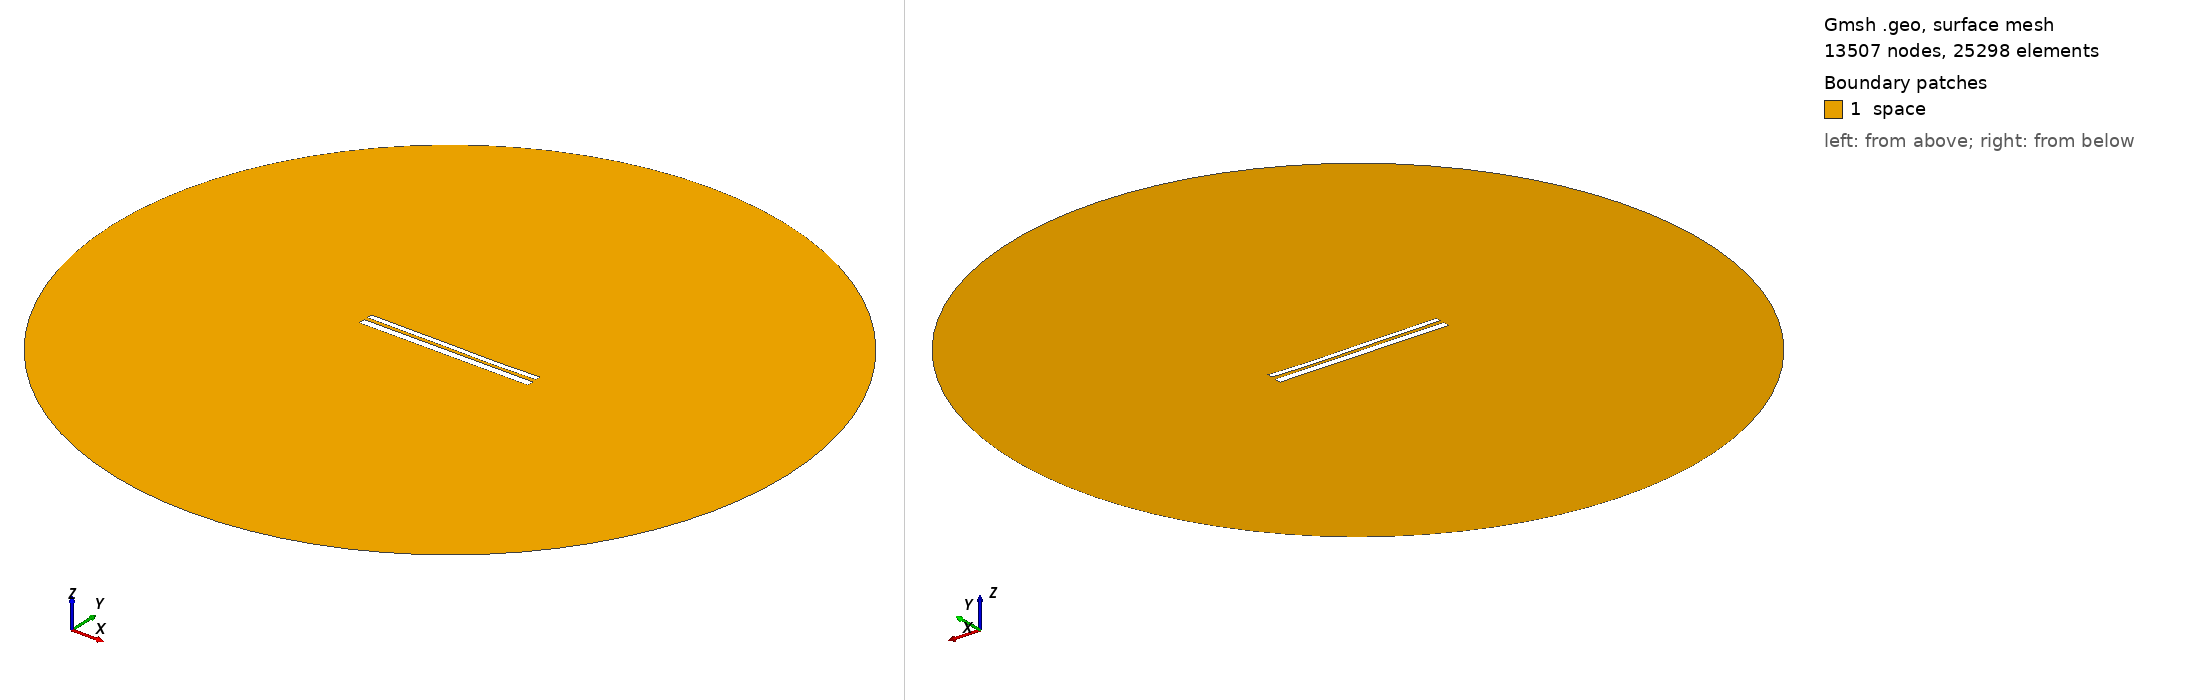

Gmsh geometry script, surface-meshed: 13507 nodes, 25298 surface elements. Boundary patches (legend numbers): 1 space. Left view from above one corner, right view from below the opposite corner. Legend entries are the model's physical surfaces. The drawing asked Gmsh for element sizes between 1% and 20% of the model's largest extent; the script's own settings can give other sizes.

=== 10642.geo (drawn) ===
//---------------------------------------
// Geometry kernel
//---------------------------------------

SetFactory("OpenCASCADE");



//---------------------------------------
// Parameters of the geometry
//---------------------------------------

// Overetch of the upper plate
overetch = 0.375;

// Distance between the plates
distance = 2.0;

// Discretization over the x axis (for the deformation)
nx = 50; 

// Length of the plate
L = 100 - overetch; 

// Number of modes
n = 4; 

// 1st mode coefficient
coeff(1) = -0.15;
beta(1) = 0.596864 * 3.1415926535 / L;

// 2nd mode coefficient
coeff(2) = -0.15;
beta(2) = 1.49418 * 3.1415926535 / L;

// 3rd mode coefficient
coeff(3) = 0.07499999999999998;
beta(3) = 2.50025 * 3.1415926535 / L;

// 4th mode coefficient
coeff(4) = -0.075;
beta(4) = 3.49999 * 3.1415926535 / L;



//---------------------------------------
// Upper plate (deformed rectangle)
//---------------------------------------

// Coordiantes of the upper plate
xmin = -50;
xmax = 50 - overetch;

// Height of the upper plate
yheight = 4 - 2 * overetch;

// Indexes of the points
UpperID[] = {};
LowerID[] = {};
LeftID[] = {};
RightID[] = {};

// Point index
p = 1;

// Horizontal edges
For i In {1:nx}
    x = xmin + (i-1)*(xmax - xmin)/(nx-1);

    y_bottom = distance / 2 + overetch;
    For j In {1:n}
        C = (Cosh(beta(j)*L) + Cos(beta(j)*L)) / (Sinh(beta(j)*L) + Sin(beta(j)*L));
        y_bottom  = y_bottom + coeff(j) * (Cosh(beta(j)*(x+50)) - Cos(beta(j)*(x+50)) - C * (Sinh(beta(j)*(x+50)) - Sin(beta(j)*(x+50))));
    EndFor

    y_top = y_bottom + yheight;

    Point(p) = {x, y_top, 0, 1.0};
    UpperID[i] = p;
    p = p + 1;

    Point(p) = {x, y_bottom, 0, 1.0};
    LowerID[i] = p;
    p = p + 1;
EndFor

// Create point lists
UpperPts[] = {}; LowerPts[] = {};
For i In {1:nx}
  UpperPts[] += {UpperID[i]};
  LowerPts[] += {LowerID[i]};
EndFor

// Build splines
Spline(1) = {UpperPts[]};
Spline(2) = {LowerPts[]};
Line(3) = {LowerPts[nx-1], UpperPts[nx-1]};
Line(4) = {LowerPts[0], UpperPts[0]};

// Build the plane surface
Curve Loop(1) = {2, 3, -1, -4};
Plane Surface(1) = {1};



//---------------------------------------
// Lower plate (rectangle)
//---------------------------------------

// Vertices
Point(1001) = {-50, -1, 0, 1.0};
Point(1002) = { 50, -1, 0, 1.0};
Point(1003) = { 50,  -5, 0, 1.0};
Point(1004) = {-50,  -5, 0, 1.0};

// Edges
Line(5) = {1001, 1002};
Line(6) = {1002, 1003};
Line(7) = {1003, 1004};
Line(8) = {1004, 1001};

// Plane surface
Line Loop(2) = {5, 6, 7, 8};
Plane Surface(2) = {2}; 



//---------------------------------------
// Outer (fictious) boundary
//---------------------------------------

// Points
Point(1005) = {0, 0, 0};       // Center
Point(1006) = {200, 0, 0};     // Start point
Point(1007) = {0, 200, 0};     // 90 degrees
Point(1008) = {-200, 0, 0};    // 180 degrees
Point(1009) = {0, -200, 0};    // 270 degrees

// Circle arcs (each needs start, center, end)
Circle(9) = {1006, 1005, 1007};
Circle(10) = {1007, 1005, 1008};
Circle(11) = {1008, 1005, 1009};
Circle(12) = {1009, 1005, 1006};

// Plane surface for the entire domain
Curve Loop(3) = {9, 10, 11, 12};
Surface(3) = {3};

// Subtract the plates from the whole domain to obtain the actual domain where we want to solve the equations
BooleanDifference{ Surface{3}; Delete; }{ Surface{1}; Surface{2}; Delete; }




//---------------------------------------
// Transfinite Lines/Curves
//---------------------------------------

// Set the number of points on the boundaries
r = 7;

// Plates
Transfinite Curve {1, 2} = 50*r Using Progression 1;
Transfinite Curve {3, 4} = 2*r Using Progression 1;
Transfinite Line {5, 7} = 50*r Using Progression 1;
Transfinite Line {6, 8} = 2*r Using Progression 1;

// Outer boundary
Transfinite Line {9, 10, 11, 12} = 20 Using Progression 1;



//---------------------------------------
// Physical groups
//---------------------------------------                

// Physical curves (boundaries)
Physical Line("force_segment", 10) = {2};
Physical Line("upper_plate", 11) = {1, 3, 4};
Physical Line("lower_plate", 12) = {5, 6, 7, 8};
Physical Line("boundary", 20) = {9, 10, 11, 12};

// Physical Surfaces
Physical Surface("space", 30) = {3};



//---------------------------------------
// 6. Generate the Mesh
//---------------------------------------

// 2D mesh generation
Mesh 2;
